Run: headless pygame with SDL's dummy video driver; simulated clock (each Clock.tick advances the game by its frame time, no real sleeping); random seed 0; keys injected as events and as key.get_pressed() state; mouse plan: one left click at the window centre at the start of phase 2, then a move to the lower-right quarter at the start of phase 3.
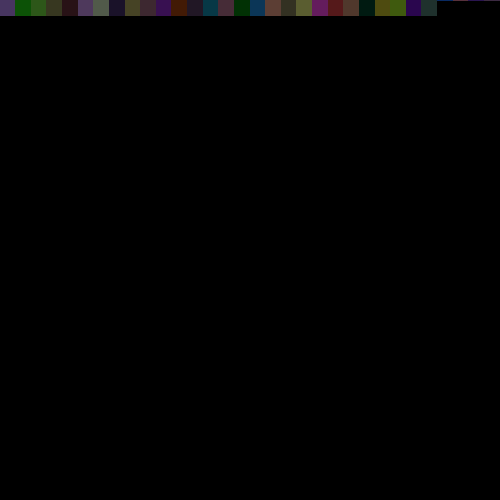
Frame 1 of 4 · flips 1–60 · no input
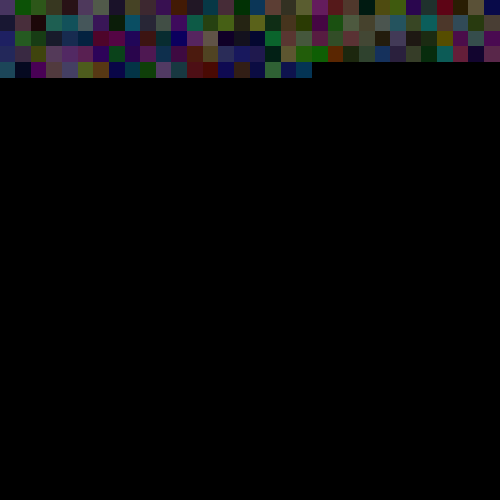
Frame 2 of 4 · flips 61–180 · clicked the window centre · tapped SPACE, RETURN · held RIGHT (→), D
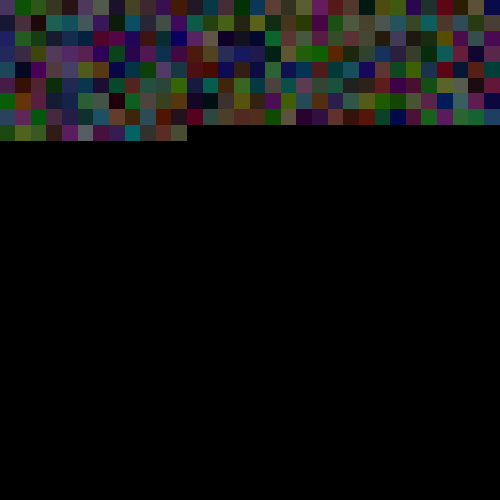
Frame 3 of 4 · flips 181–300 · moved the mouse to the lower-right quarter · held DOWN (↓), S
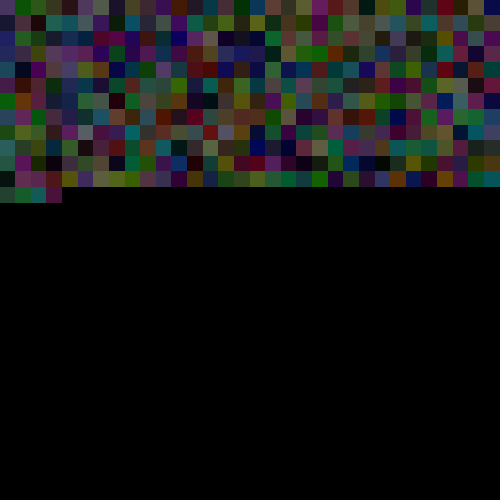
Frame 4 of 4 · flips 301–420 · held LEFT (←), A, UP (↑), W

The pygame program that drew these frames:

import pygame
import random
import math
pygame.init 
screen = pygame.display.set_mode((500,500))
posy = 0
posx = 0
running = True
col = 0
boardr = [random.randint(0, 100) for _ in range(1025)]
boardg = [random.randint(0, 100) for _ in range(1025)]
boardb = [random.randint(0, 100) for _ in range(1025)]
read = 0
cursorx = 0
cursory = 0
cursorposx = 0
cursorposy = 0

def bill(x,y) :
    if x > y :
        return x - y
    

while True :
    col = col%255 + 1
    if posx > 499 :
        posx = 0
        posy = posy + 15.625
    if posy > 500 :
        posy = 0
        posx = 0
        read = 0    
    posx = posx + 15.625
    read = read + 1
    if read > 1024 :
        read = 0
        boardg[(round(cursory/32*2)*16*2+33)%1024] = 255
        boardb[round(cursorx/32*2)+33] = 255
    cursorposx, cursorposy = pygame.mouse.get_pos()
    cursorx = round(cursorposx/16)*16
    cursory = round(cursorposy/16)*16

    
    for event in pygame.event.get():
        if event.type == pygame.quit :
            running = False
    pygame.draw.rect(screen,(boardr[read],boardg[read],boardb[read]),pygame.Rect(posx-15.625,posy-15.625,16,16))
    pygame.display.flip()
    print(bill(round(cursory/32*2)*16*2+33,1024))
    print(bill(10,20))

    
